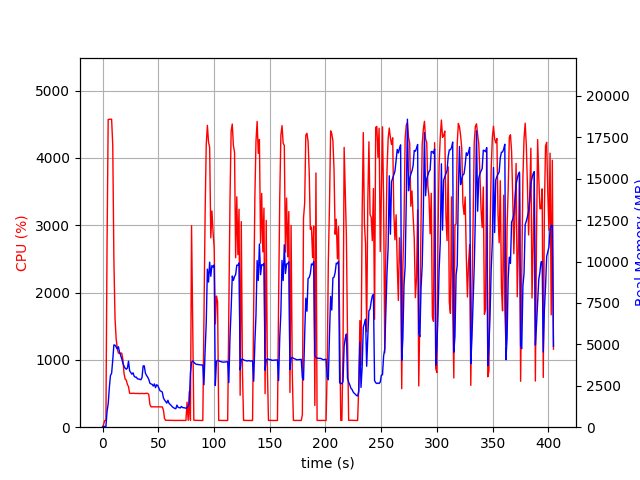

The file beside this chart, header and first rows:
elapsed_time, nproc, cpu, mem_real, mem_virtual
3.3855438232421875e-05, 1, 0.0, 10.46, 3192
1.007, 1, 45.7, 46.86, 619.7
2.015, 1, 99.2, 46.86, 619.7
3.023, 1, 100.2, 46.86, 619.7
4.031, 1, 2702, 944.7, 4934
5.056, 1, 4571, 1416, 5447
6.083, 1, 4574, 2380, 6484
7.108, 1, 4575, 3123, 7363
8.133, 1, 4576, 3255, 7860
9.158, 1, 4189, 4061, 8572
10.17, 1, 2496, 4968, 9774
11.18, 1, 1620, 4955, 10098
12.19, 1, 1319, 4849, 10218
13.2, 1, 1170, 4719, 10262
14.21, 1, 1101, 4859, 10590
15.22, 1, 1100, 4539, 10590
16.22, 1, 1100, 4339, 10630
17.23, 1, 1100, 4134, 10630
18.24, 1, 1008, 3860, 10630
19.25, 1, 800.9, 3691, 10630
20.26, 1, 715.3, 3565, 10630
21.27, 1, 700.3, 3503, 10630
22.28, 1, 635.6, 3565, 10726
23.29, 1, 602.3, 3985, 11388
24.3, 1, 504.5, 3408, 11388
25.31, 1, 501.8, 3309, 11388
26.32, 1, 503.5, 3200, 11388
27.33, 1, 503.8, 3285, 11388
28.34, 1, 503.7, 3083, 11388
29.35, 1, 500.7, 3018, 11388
30.36, 1, 500.4, 3023, 11388
31.37, 1, 503.3, 2911, 11388
32.38, 1, 499.2, 2914, 11388
33.39, 1, 500.7, 2888, 11388
34.4, 1, 501.1, 2863, 11388
35.41, 1, 501.0, 3000, 11388
36.42, 1, 500.3, 3702, 11580
37.43, 1, 498.7, 3703, 11692
38.44, 1, 502.0, 3267, 11692
39.45, 1, 503.3, 3127, 11692
40.46, 1, 502.4, 3027, 11692
41.47, 1, 485.3, 2888, 11692
42.48, 1, 338.5, 2656, 11692
43.49, 1, 302.7, 2611, 11692
44.5, 1, 303.1, 2588, 11692
45.51, 1, 303.0, 2482, 11692
46.52, 1, 303.8, 2612, 11692
47.53, 1, 302.7, 2390, 11692
48.54, 1, 302.9, 2563, 11692
49.55, 1, 302.1, 2515, 11692
50.56, 1, 302.9, 2356, 11692
51.57, 1, 302.2, 2199, 11692
52.58, 1, 301.1, 2168, 11692
53.59, 1, 301.3, 2125, 11692
54.6, 1, 255.4, 1768, 11692
55.61, 1, 127.7, 1644, 11692
56.62, 1, 103.1, 1552, 11692
57.63, 1, 103.0, 1454, 11692
58.64, 1, 102.0, 1625, 11692
59.65, 1, 102.0, 1438, 11692
... 340 more rows
